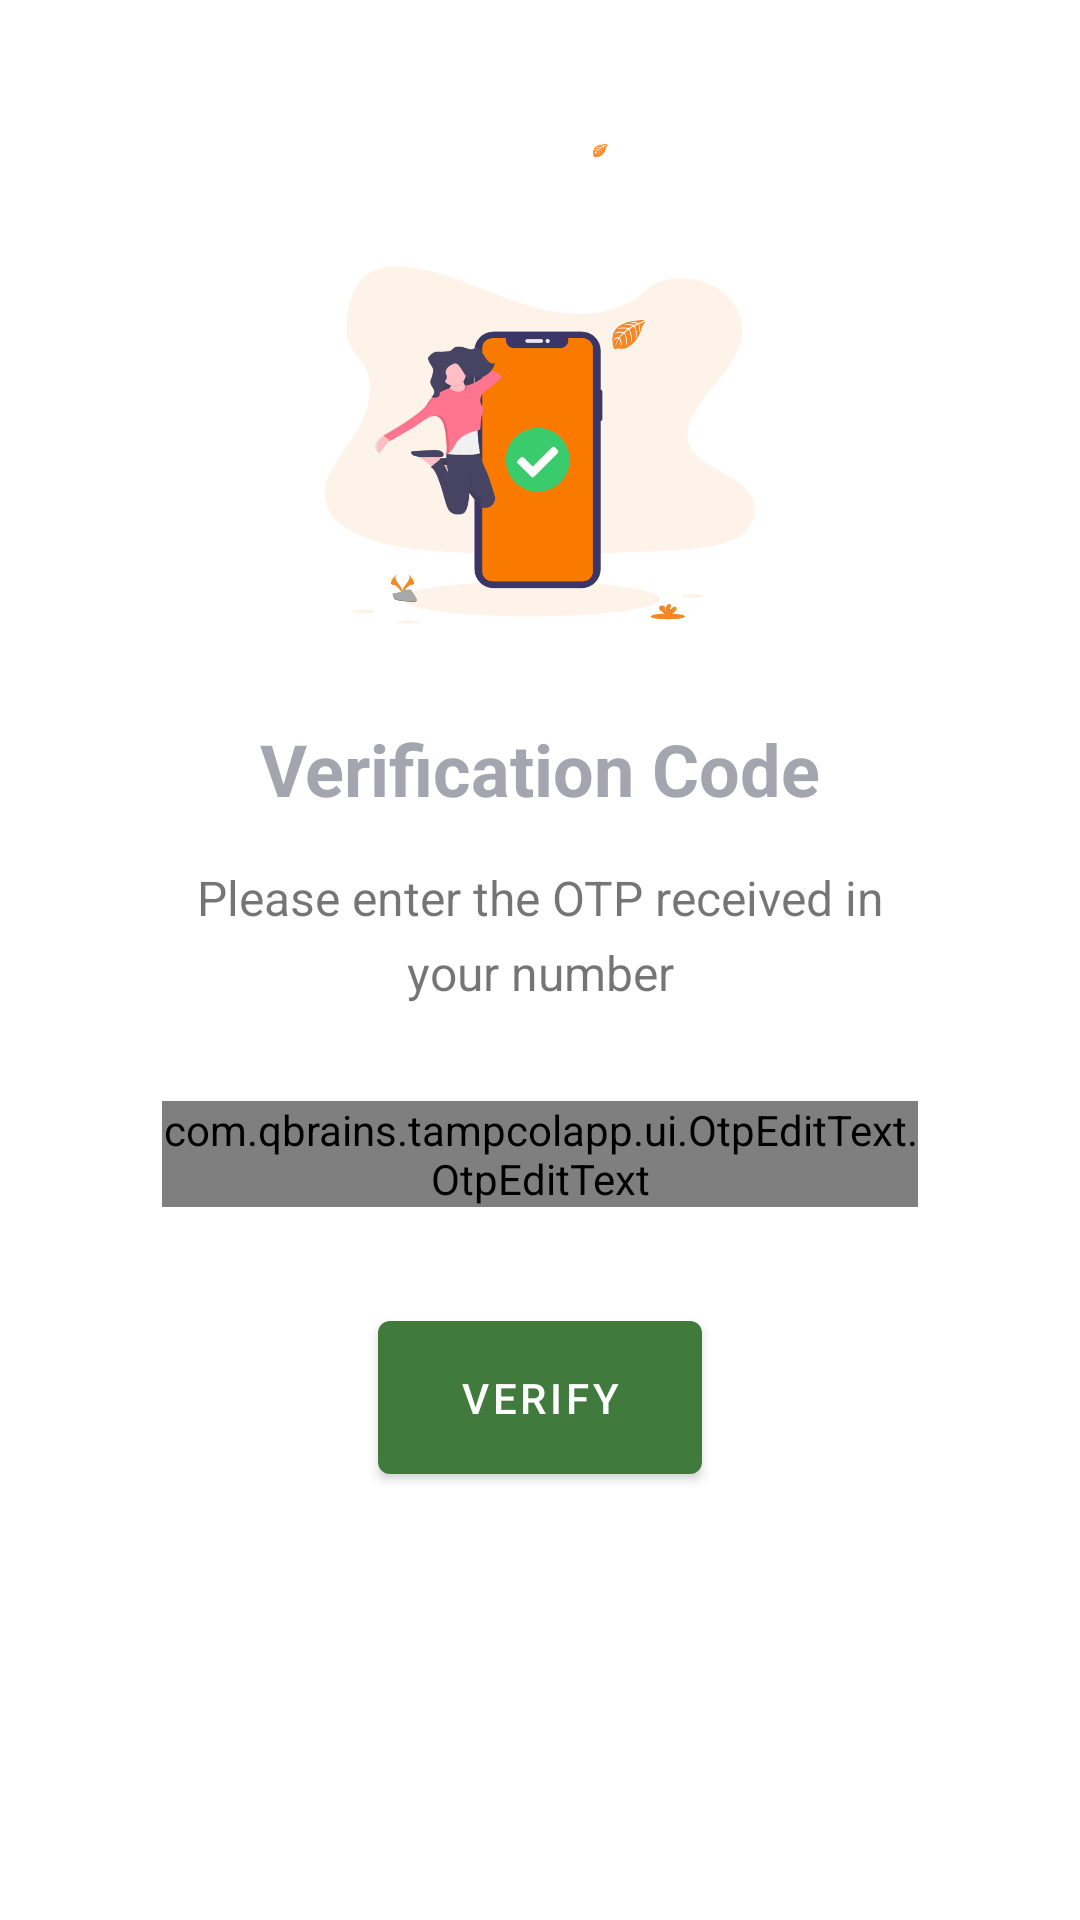

Android layout source for this screen:
<!-- AndroidManifest.xml: application theme Theme.LaaFresh -->
<!-- res/layout/dialog_otp_verification.xml -->
<?xml version="1.0" encoding="utf-8"?>
<androidx.constraintlayout.widget.ConstraintLayout android:id="@+id/ticker"
    android:layout_width="match_parent"
    android:layout_height="match_parent"
    xmlns:app="http://schemas.android.com/apk/res-auto"
    xmlns:tools="http://schemas.android.com/tools"
    xmlns:android="http://schemas.android.com/apk/res/android">

        <ImageView
            android:id="@+id/close_otp_dialog"
            android:layout_width="25dp"
            android:layout_height="25dp"
            android:layout_margin="@dimen/margin_5"
            android:src="@drawable/ic_close"

            app:layout_constraintEnd_toEndOf="parent"
            app:layout_constraintTop_toTopOf="parent" />


        <ImageView
            android:id="@+id/imageView_otp_auth"
            android:layout_width="0dp"
            android:layout_height="0dp"
            android:contentDescription="@null"
            android:src="@drawable/otp"
            app:layout_constraintBottom_toBottomOf="parent"
            app:layout_constraintEnd_toEndOf="parent"
            app:layout_constraintHeight_percent="0.25"
            app:layout_constraintStart_toStartOf="parent"
            app:layout_constraintTop_toTopOf="parent"
            app:layout_constraintVertical_bias="0.100000024"
            app:layout_constraintWidth_percent="0.5" />

        <TextView
            android:id="@+id/textView_title_otp_auth"
            android:layout_width="wrap_content"
            android:layout_height="wrap_content"
            android:layout_marginTop="32dp"
            android:fontFamily="sans-serif"
            android:text="@string/verification_code"
            android:textColor="@color/cool_grey"
            android:textSize="24sp"
            android:textStyle="bold"
            app:layout_constraintEnd_toEndOf="parent"
            app:layout_constraintStart_toStartOf="parent"
            app:layout_constraintTop_toBottomOf="@+id/imageView_otp_auth" />

        <TextView
            android:id="@+id/textView_subtitle_otp_auth"
            android:layout_width="0dp"
            android:layout_height="wrap_content"
            android:layout_marginTop="16dp"
            android:gravity="center"
            android:lineSpacingExtra="6dp"
            android:text="@string/otp_auth_subtitle"
            android:textSize="16sp"
            app:layout_constraintEnd_toEndOf="parent"
            app:layout_constraintStart_toStartOf="parent"
            app:layout_constraintTop_toBottomOf="@+id/textView_title_otp_auth"
            app:layout_constraintWidth_percent="0.7" />

        <com.qbrains.tampcolapp.ui.OtpEditText.OtpEditText
            android:id="@+id/otpEditText"
            android:layout_width="0dp"
            android:layout_height="wrap_content"
            android:layout_marginTop="32dp"
            android:cursorVisible="false"
            android:digits="1234567890"
            android:inputType="number"
            android:maxLength="6"
            android:textIsSelectable="false"
            android:textSize="20sp"
            app:errorEnabled="true"
            app:layout_constraintEnd_toEndOf="parent"
            app:layout_constraintStart_toStartOf="parent"
            app:layout_constraintTop_toBottomOf="@+id/textView_subtitle_otp_auth"
            app:layout_constraintWidth_percent="0.7"/>

        <com.google.android.material.button.MaterialButton
            android:id="@+id/button_verify_otp"
            style="@style/Widget.MaterialComponents.Button"
            android:layout_width="0dp"
            android:layout_height="wrap_content"
            android:layout_marginTop="32dp"
            android:padding="16dp"
            android:text="@string/verify"
            app:layout_constraintEnd_toEndOf="parent"
            app:layout_constraintStart_toStartOf="parent"
            app:layout_constraintTop_toBottomOf="@+id/otpEditText"
            app:layout_constraintWidth_percent="0.3" />

        <TextView
            android:id="@+id/textViewTicker"
            android:layout_width="wrap_content"
            android:layout_height="wrap_content"
            android:layout_marginBottom="32dp"
            android:textAppearance="?android:attr/textAppearanceMedium"
            android:textSize="14sp"
            app:layout_constraintBottom_toBottomOf="parent"
            app:layout_constraintEnd_toEndOf="parent"
            app:layout_constraintStart_toStartOf="parent"
            tools:text="Didn't received OTP? Resend" />
    </androidx.constraintlayout.widget.ConstraintLayout>
<!-- resources referenced by this layout -->
<resources>
  <color name="cool_grey">#a5a5b0</color>
  <dimen name="margin_5">5dp</dimen>
  <!-- drawable otp: png bitmap (drawable-hdpi, 72998 bytes) -->
  <string name="otp_auth_subtitle">Please enter the OTP received in your number</string>
  <string name="verification_code">Verification Code</string>
  <string name="verify">Verify</string>
  <style name="Theme.LaaFresh" parent="Theme.MaterialComponents.Light.DarkActionBar">
          
          <item name="colorPrimary">@color/purple_500</item>
          <item name="colorPrimaryVariant">@color/purple_700</item>
          <item name="colorOnPrimary">@color/white</item>
          
  
  
  
          
        
          <item name="android:windowFullscreen">false</item>
          <item name="android:windowContentOverlay">@null</item>
          <item name="android:fitsSystemWindows">false</item>
  
  
  
          
  
          <item name="buttonStyle">@style/CustomButtonStyle</item>
      </style>
  <color name="purple_500">#417A3D</color>
  <color name="purple_700">#346231</color>
  <color name="white">#FFFFFFFF</color>
  <style name="CustomButtonStyle">
          <item name="android:background">@drawable/buttonshape</item> 
          <item name="android:textColor">#FFFFFF</item> 
          <item name="android:textSize">15sp</item> 
          
      </style>
  <!-- drawable buttonshape (drawable) -->
  <?xml version="1.0" encoding="utf-8"?>
  <shape xmlns:android="http://schemas.android.com/apk/res/android" android:shape="rectangle" >
      <corners
          android:radius="45dp"
          />
      <solid
          android:color="@color/yellow_btn"
  
          />
      <padding
          android:left="0dp"
          android:top="0dp"
          android:right="0dp"
          android:bottom="0dp"
          />
      <size
          android:width="270dp"
          android:height="60dp"
          />
      <stroke
          android:width="3dp"
          android:color="@color/orange_btn"
          />
  </shape>
  <color name="yellow_btn">#FFDF00</color>
  <color name="orange_btn">#FF5733</color>
</resources>
